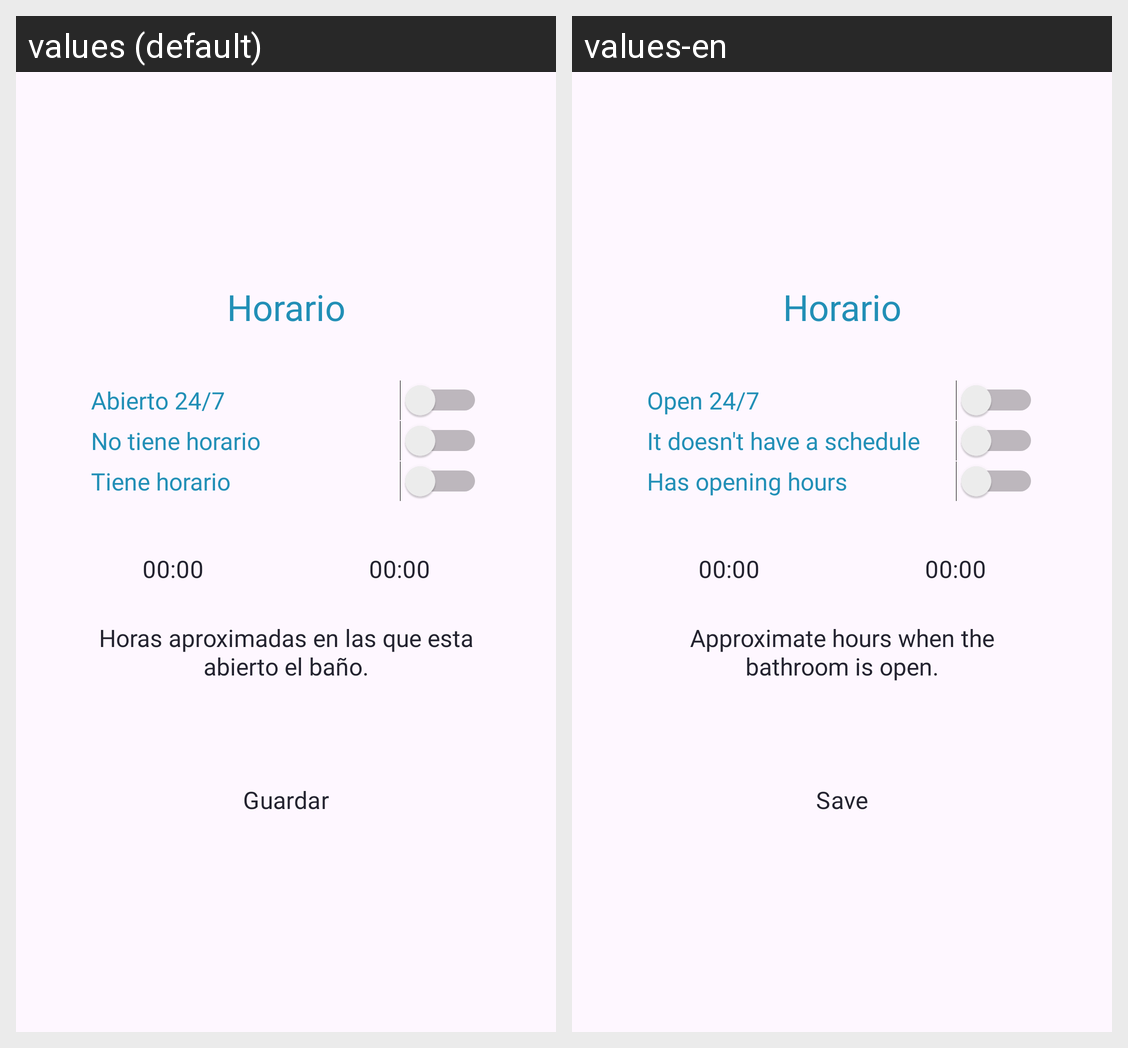

Here is an Android app screen in its default locale and in the app's own translations. Write out the translated-string differences for the strings that appear on this screen.
Android screen res/layout/fragment_pop_up_horario.xml rendered under 2 locales, left to right: values (default), values-en. Device: Nexus 5 (rendered at 1080×1920; each locale shown at half size, 540×960, under a caption strip naming it); theme Theme.GoNow.
Strings drawn on this screen, with the default value and each locale's value (text and hints the layout hard-codes, and strings that could not be matched under every locale, appear in the picture but are not listed):

abierto_24_7
  values: Abierto 24/7
  values-en: Open 24/7

notienehorario
  values: No tiene horario
  values-en: It doesn't have a schedule

tiene_horario
  values: Tiene horario
  values-en: Has opening hours

comentarioHoras
  values: Horas aproximadas en las que esta abierto el baño.
  values-en: Approximate hours when the bathroom is open.

guardar
  values: Guardar
  values-en: Save
